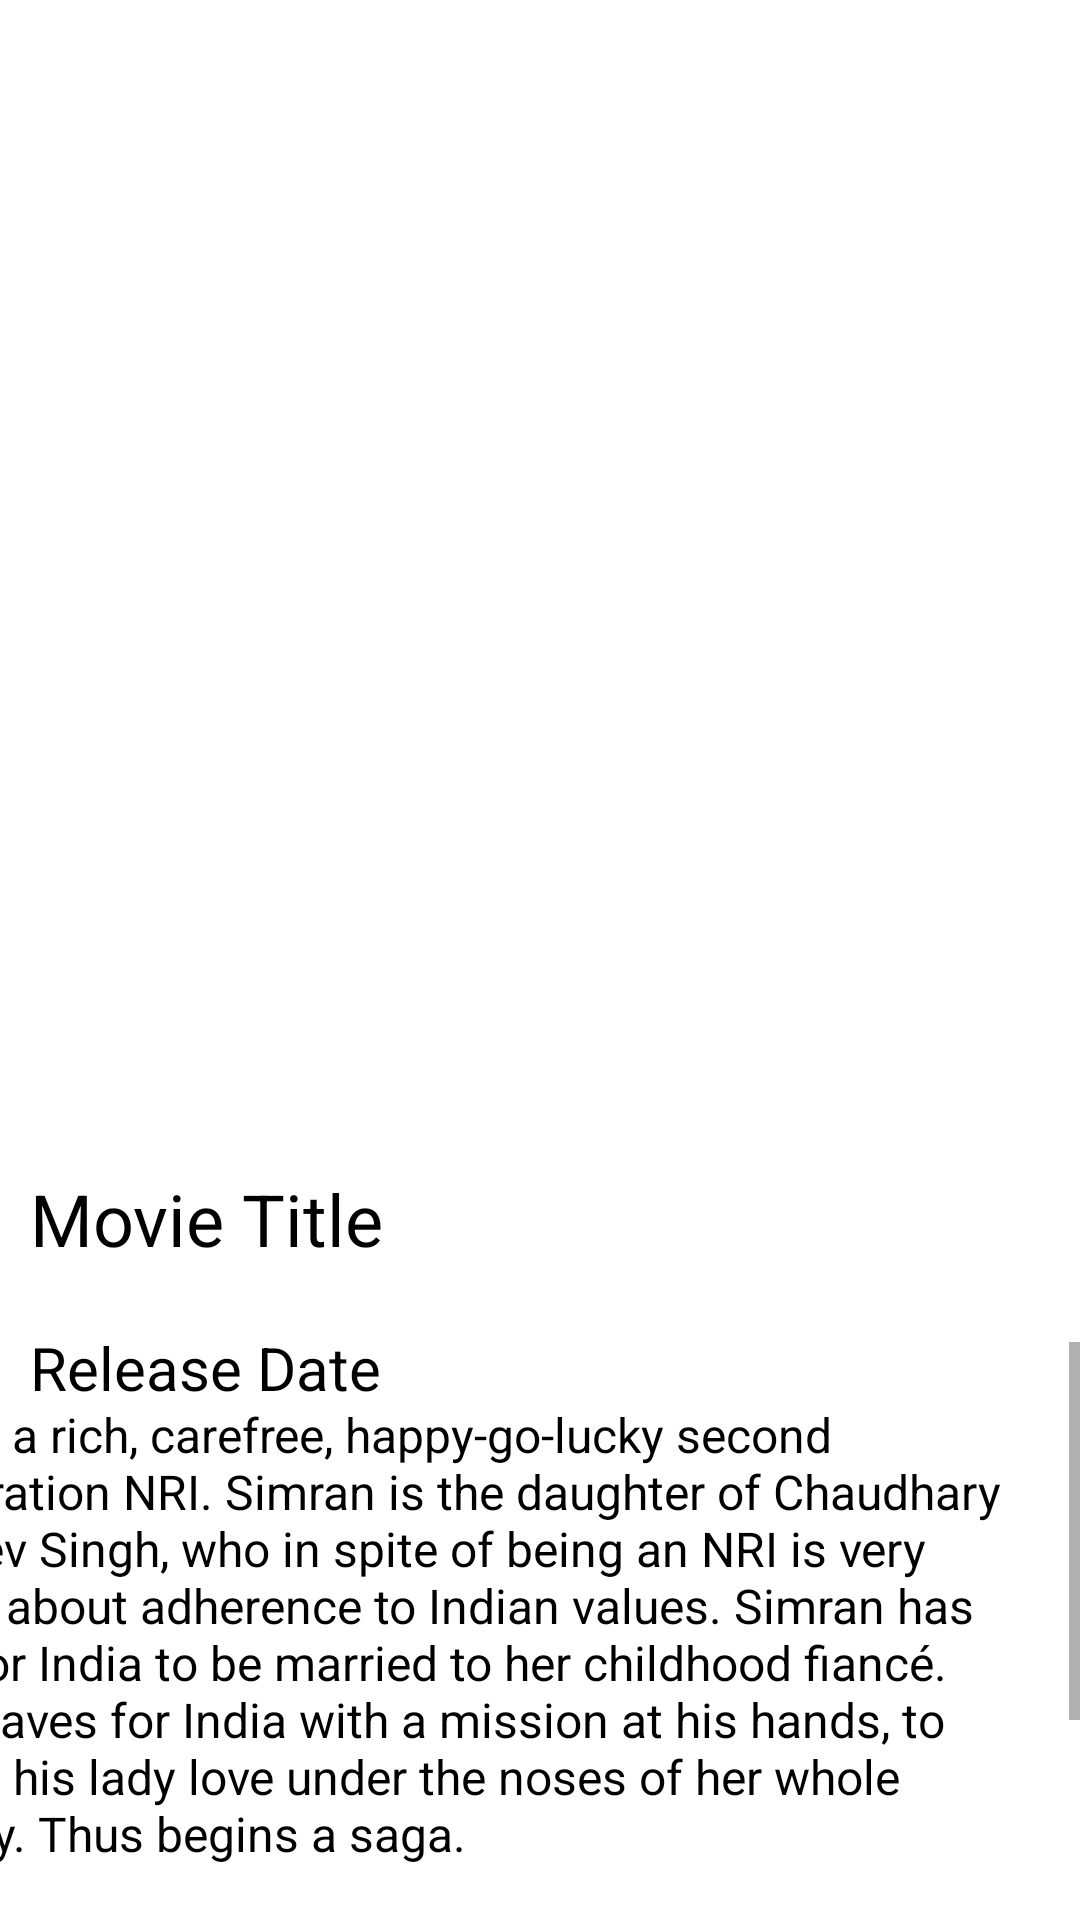

Write the Android layout XML for this screen, with the resource values it uses.
<!-- AndroidManifest.xml: application theme Theme.MoviesApp -->
<!-- res/layout/activity_main.xml -->
<?xml version="1.0" encoding="utf-8"?>
<layout xmlns:android="http://schemas.android.com/apk/res/android"
    xmlns:app="http://schemas.android.com/apk/res-auto"
    xmlns:tools="http://schemas.android.com/tools">

    <data>

        <variable
            name="palette"
            type="com.example.moviesapp.model.MoviePalette" />
    </data>

    <androidx.constraintlayout.widget.ConstraintLayout
        android:id="@+id/clRoot"
        android:layout_width="match_parent"
        android:layout_height="match_parent"
        android:background="@{palette.color}"
        tools:context=".MainActivity">

        <androidx.recyclerview.widget.RecyclerView
            android:id="@+id/rvmoviesImages"
            android:layout_width="match_parent"
            android:layout_height="350dp"
            android:paddingTop="@dimen/leftMargin"
            app:layout_constraintEnd_toEndOf="parent"
            app:layout_constraintStart_toStartOf="parent"
            app:layout_constraintTop_toTopOf="parent" />

        <TextView
            android:id="@+id/movieTitle"
            style="@style/movieTitle"
            android:layout_width="wrap_content"
            android:layout_height="wrap_content"
            android:layout_marginLeft="@dimen/leftMargin"
            android:layout_marginTop="@dimen/bigMargin"
            android:text="@string/movie_title"
            app:layout_constraintStart_toStartOf="parent"
            app:layout_constraintTop_toBottomOf="@+id/rvmoviesImages" />

        <TextView
            android:id="@+id/movieReleaseDate"
            style="@style/movieReleaseDate"
            android:layout_width="wrap_content"
            android:layout_height="wrap_content"
            android:layout_marginTop="@dimen/topMargin"
            android:text="@string/movieReleaseDate"
            app:layout_constraintStart_toStartOf="@+id/movieTitle"
            app:layout_constraintTop_toBottomOf="@+id/movieTitle" />

        <ScrollView
            android:layout_width="409dp"
            android:layout_height="255dp"
            android:layout_marginTop="@dimen/bigMargin"

            app:layout_constraintBottom_toBottomOf="parent"
            app:layout_constraintEnd_toEndOf="parent"
            app:layout_constraintTop_toBottomOf="@+id/movieReleaseDate">

            <TextView
                android:id="@+id/movieOverview"
                style="@style/movieOverview"
                android:layout_width="wrap_content"
                android:layout_height="wrap_content"
                android:paddingLeft="@dimen/leftMargin"
                android:paddingTop="@dimen/topMargin"
                android:paddingRight="@dimen/topMargin"
                android:text="@string/movieOverview" />
        </ScrollView>


    </androidx.constraintlayout.widget.ConstraintLayout>
</layout>
<!-- resources referenced by this layout -->
<resources>
  <dimen name="bigMargin">40dp</dimen>
  <dimen name="leftMargin">10dp</dimen>
  <dimen name="topMargin">20dp</dimen>
  <string name="movieOverview">Raj is a rich, carefree, happy-go-lucky second generation NRI.
          Simran is the daughter of Chaudhary Baldev Singh, who in spite of being an NRI is very
          strict about adherence to Indian values. Simran has left for India to be married to her
          childhood fiancé. Raj leaves for India with a mission at his hands, to claim his lady love
          under the noses of her whole family. Thus begins a saga.\n\n
      Raj is a rich, carefree, happy-go-lucky second generation NRI. Simran is the daughter of
          Chaudhary Baldev Singh, who in spite of being an NRI is very strict about adherence to
          Indian values. Simran has left for India to be married to her childhood fiancé. Raj leaves
          for India with a mission at his hands, to claim his lady love under the noses of her whole
          family. Thus begins a saga.\n\n
      Raj is a rich, carefree, happy-go-lucky second generation NRI. Simran is the daughter of
          Chaudhary Baldev Singh, who in spite of being an NRI is very strict about adherence to
          Indian values. Simran has left for India to be married to her childhood fiancé. Raj leaves
          for India with a mission at his hands, to claim his lady love under the noses of her whole
          family. Thus begins a saga.</string>
  <string name="movieReleaseDate">Release Date</string>
  <string name="movie_title">Movie Title</string>
  <style name="movieOverview" parent="movieTitle">
          <item name="android:textSize">16sp</item>
      </style>
  <style name="movieReleaseDate" parent="movieTitle">
          <item name="android:textSize">20sp</item>
      </style>
  <style name="movieTitle">
          <item name="fontFamily">@font/kanit</item>
          <item name="android:textColor">@color/black</item>
          <item name="android:textSize">24sp</item>
      </style>
  <style name="Theme.MoviesApp" parent="Theme.MaterialComponents.DayNight.DarkActionBar">
          
          <item name="colorPrimary">@color/purple_500</item>
          <item name="colorPrimaryVariant">@color/purple_700</item>
          <item name="colorOnPrimary">@color/white</item>
          
          <item name="colorSecondary">@color/teal_200</item>
          <item name="colorSecondaryVariant">@color/teal_700</item>
          <item name="colorOnSecondary">@color/black</item>
          
          <item name="android:statusBarColor" tools:targetApi="l">?attr/colorPrimaryVariant</item>
          
      </style>
  <!-- not gathered from this repository: default colours our renderer supplied (Android Studio template values) -->
  <color name="purple_500">#FF6200EE</color>
  <color name="purple_700">#FF3700B3</color>
  <color name="teal_200">#FF03DAC5</color>
  <color name="teal_700">#FF018786</color>
  <color name="black">#FF000000</color>
  <color name="white">#FFFFFFFF</color>
</resources>
